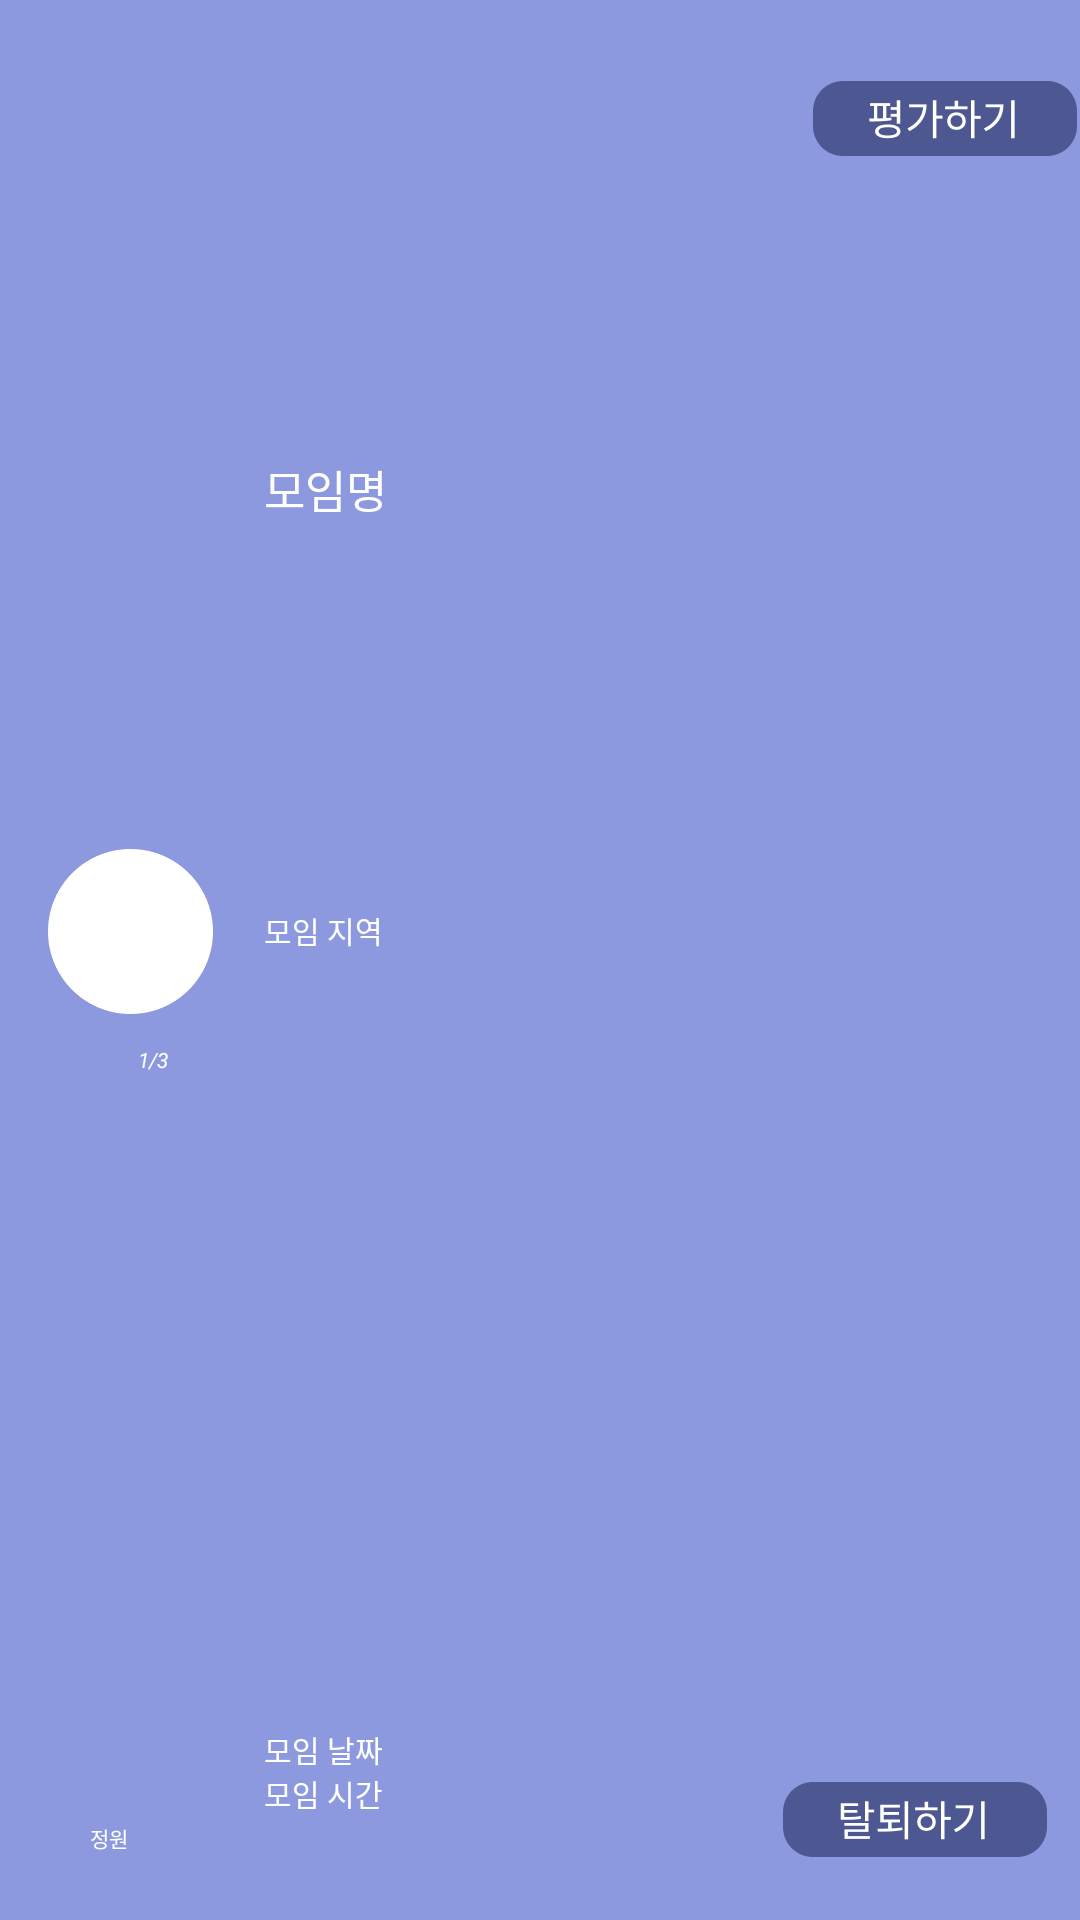

This screen was rendered from an Android layout file. Write that file and the resources it references.
<!-- AndroidManifest.xml: application theme Theme.HCI -->
<!-- res/layout/mygroup_item.xml -->
<?xml version="1.0" encoding="utf-8"?>
<android.support.constraint.ConstraintLayout xmlns:android="http://schemas.android.com/apk/res/android"
    xmlns:app="http://schemas.android.com/apk/res-auto"
    xmlns:tools="http://schemas.android.com/tools"
    android:layout_width="380dp"
    android:layout_height="120dp"
    android:background="@drawable/trst">

    <TextView
        android:id="@+id/group_people"
        android:layout_width="wrap_content"
        android:layout_height="wrap_content"
        android:layout_marginStart="46dp"
        android:layout_marginTop="88dp"
        android:layout_marginBottom="22dp"
        android:text="1/3"
        android:textColor="@color/white"
        android:textSize="7sp"
        android:textStyle="italic"
        app:layout_constraintBottom_toBottomOf="parent"
        app:layout_constraintStart_toStartOf="parent"
        app:layout_constraintTop_toTopOf="parent" />

    <TextView
        android:id="@+id/people_text"
        android:layout_width="wrap_content"
        android:layout_height="wrap_content"
        android:layout_marginStart="30dp"
        android:layout_marginBottom="22dp"
        android:text="정원"
        android:textColor="@color/white"
        android:textSize="7sp"
        app:layout_constraintBottom_toBottomOf="parent"
        app:layout_constraintStart_toStartOf="parent" />

    <ImageView
        android:id="@+id/downbotton"
        android:layout_width="99dp"
        android:layout_height="31dp"
        android:layout_marginStart="265dp"
        android:layout_marginEnd="16dp"
        android:layout_marginBottom="18dp"
        app:layout_constraintBottom_toBottomOf="parent"
        app:layout_constraintEnd_toEndOf="parent"
        app:layout_constraintStart_toStartOf="parent"
        app:srcCompat="@drawable/mygroup_quit" />

    <ImageView
        android:id="@+id/upbutton"
        android:layout_width="99dp"
        android:layout_height="31dp"
        android:layout_marginStart="265dp"
        android:layout_marginTop="24dp"
        android:layout_marginEnd="16dp"
        app:layout_constraintEnd_toEndOf="parent"
        app:layout_constraintHorizontal_bias="0.0"
        app:layout_constraintStart_toStartOf="parent"
        app:layout_constraintTop_toTopOf="parent"
        app:srcCompat="@drawable/mygroup_validation" />

    <ImageView
        android:id="@+id/group_profile4"
        android:layout_width="55dp"
        android:layout_height="55dp"
        android:layout_marginStart="16dp"
        android:layout_marginTop="23dp"
        android:layout_marginBottom="42dp"
        app:layout_constraintBottom_toBottomOf="parent"
        app:layout_constraintStart_toStartOf="parent"
        app:layout_constraintTop_toTopOf="parent"
        app:srcCompat="@drawable/myprofile_myphoto" />

    <TextView
        android:id="@+id/group_time"
        android:layout_width="wrap_content"
        android:layout_height="wrap_content"
        android:layout_marginStart="88dp"
        android:layout_marginBottom="35dp"
        android:text="모임 시간"
        android:textColor="@color/white"
        android:textSize="10sp"
        app:layout_constraintBottom_toBottomOf="parent"
        app:layout_constraintStart_toStartOf="parent" />

    <TextView
        android:id="@+id/group_location"
        android:layout_width="wrap_content"
        android:layout_height="wrap_content"
        android:layout_marginStart="88dp"
        android:layout_marginTop="44dp"
        android:text="모임 지역"
        android:textColor="@color/white"
        android:textSize="10sp"
        app:layout_constraintBottom_toTopOf="@+id/group_name2"
        app:layout_constraintStart_toStartOf="parent"
        app:layout_constraintTop_toTopOf="parent" />

    <TextView
        android:id="@+id/group_name2"
        android:layout_width="wrap_content"
        android:layout_height="wrap_content"
        android:layout_marginStart="88dp"
        android:text="모임 날짜"
        android:textColor="@color/white"
        android:textSize="10sp"
        app:layout_constraintBottom_toTopOf="@+id/group_time"
        app:layout_constraintStart_toStartOf="parent" />

    <TextView
        android:id="@+id/group_name"
        android:layout_width="wrap_content"
        android:layout_height="wrap_content"
        android:layout_marginStart="88dp"
        android:layout_marginTop="23dp"
        android:text="모임명"
        android:textColor="@color/white"
        android:textSize="15sp"
        app:layout_constraintBottom_toTopOf="@+id/group_location"
        app:layout_constraintStart_toStartOf="parent"
        app:layout_constraintTop_toTopOf="parent" />
</android.support.constraint.ConstraintLayout>
<!-- resources referenced by this layout -->
<resources>
  <!-- drawable mygroup_quit: png bitmap (drawable, 3071 bytes) -->
  <!-- drawable mygroup_validation: png bitmap (drawable, 3480 bytes) -->
  <!-- drawable myprofile_myphoto: png bitmap (drawable-v24, 4507 bytes) -->
  <!-- drawable trst (drawable) -->
  <vector
      xmlns:android="http://schemas.android.com/apk/res/android"
      xmlns:aapt="http://schemas.android.com/aapt"
      android:width="390dp"
      android:height="844dp"
      android:viewportWidth="390"
      android:viewportHeight="844"
      >
      <group>
          <clip-path
              android:pathData="M0 0H390V844H0V0Z"
              />
          <path
              android:pathData="M0 0V844H390V0"
              android:fillColor="#8C99DF"
              />
      </group>
  </vector>
  <style name="Theme.HCI" parent="Theme.AppCompat.Light.NoActionBar">
          
          <item name="colorPrimary">@color/purple_500</item>
          <item name="colorPrimaryDark">@color/purple_700</item>
          <item name="colorAccent">@color/teal_200</item>
          
      </style>
  <!-- not gathered from this repository: default colours our renderer supplied (Android Studio template values) -->
  <color name="purple_500">#FF6200EE</color>
  <color name="purple_700">#FF3700B3</color>
  <color name="teal_200">#FF03DAC5</color>
  <color name="white">#FFFFFFFF</color>
</resources>
